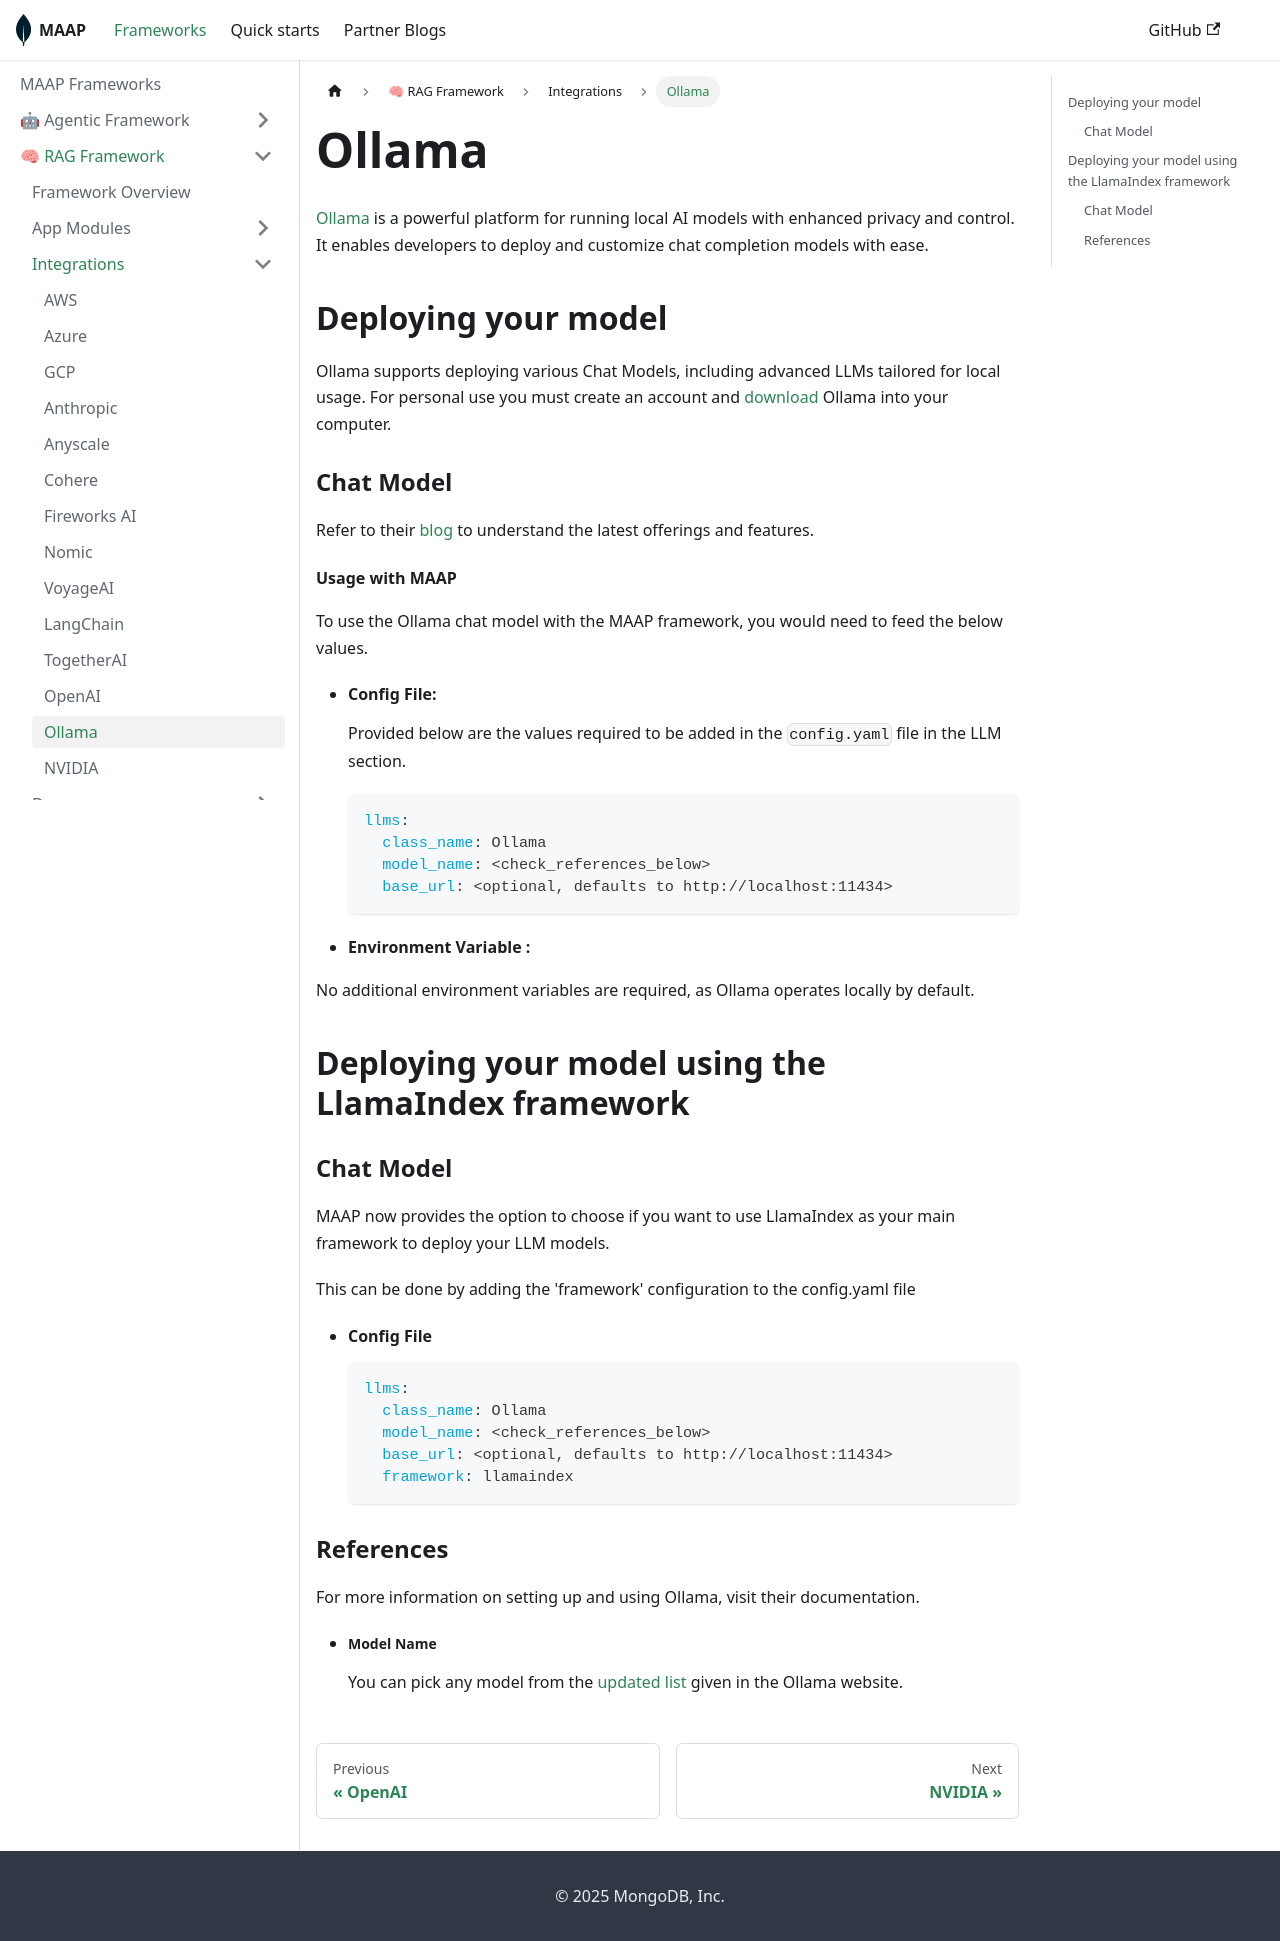

repository: mongodb-partners/maap-framework · page: docs/framework/rag/integrations/ollama/index.html · generator: docusaurus

---
sidebar_position: 12
---

# Ollama




[Ollama](https://ollama.com/) is a powerful platform for running local AI models with enhanced privacy and control. It enables developers to deploy and customize chat completion models with ease.

## Deploying your model

Ollama supports deploying various Chat Models, including advanced LLMs tailored for local usage. For personal use you must create an account and [download](https://www.ollama.com/download) Ollama into your computer.

### Chat Model
Refer to their [blog](https://www.ollama.com/blog) to understand the latest offerings and features.

#### Usage with MAAP
To use the Ollama chat model with the MAAP framework, you would need to feed the below values.

- #### Config File:
  Provided below are the values required to be added in the `config.yaml` file in the LLM section.
  ```yaml
  llms:
    class_name: Ollama
    model_name: <check_references_below>
    base_url: <optional, defaults to http://localhost:11434>
    ```

- #### Environment Variable :
No additional environment variables are required, as Ollama operates locally by default.

## Deploying your model using the LlamaIndex framework

### Chat Model

MAAP now provides the option to choose if you want to use LlamaIndex as your main framework to deploy your LLM models.

This can be done by adding the 'framework' configuration to the config.yaml file
- #### Config File
  ```yaml
  llms:
    class_name: Ollama
    model_name: <check_references_below>
    base_url: <optional, defaults to http://localhost:11434>
    framework: llamaindex
  ```

### References
For more information on setting up and using Ollama, visit their documentation.

- ##### Model Name
  You can pick any model from the [updated list](https://www.ollama.com/search) given in the Ollama website.
